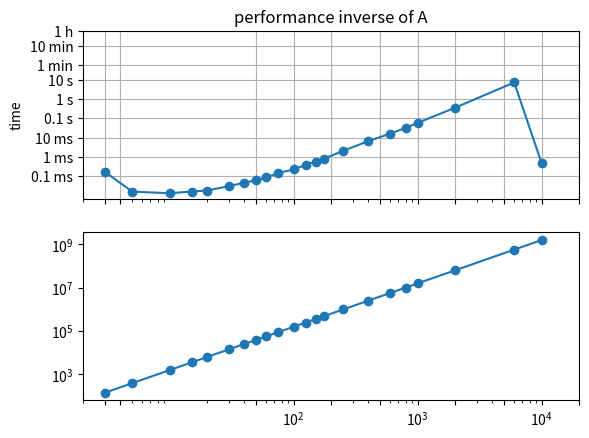

The matplotlib source for this figure: (Note: this script raises an exception after producing the figure.)
# -*- coding: utf-8 -*-
"""
Created on Wed Aug 12 12:48:17 2020

@author: MiguelB
"""

from numpy import double,linalg
from time import perf_counter
from matplotlib import pyplot as plt
from numpy import zeros, float32



def matriz_laplaciana(N, dtype=float32):
    A = zeros((N,N), dtype = dtype)
    
    for i in range(N):
        for j in range(N):
            if i==j:
                A[i,j] = 2
            if i + 1 == j:
                A[i,j] = -1
            if i - 1 == j:
                A[i,j] = -1
    return A 

Na = [3, 5, 10, 15, 20, 30, 40, 50, 60, 75, 100, 125, 150, 175, 250, 400, 600, 800, 1000, 2000, 6000, 10000]
      
N_corridas = 1

time = []



for i in range(N_corridas):
    memory = []    
    text = (f"caso1_double.txt")
    fid = open(text,"w")
    element = []

    for N in Na:
        print(f"N = {N}")
        
        A = matriz_laplaciana(N,double)
        
        t1 = perf_counter()
        C = linalg.inv(A)
        t2 = perf_counter()
        dt = t2 - t1
        mem = 2*(N**2)*8
        
        element.append(dt)
        memory.append(mem)
        print(f"time = {dt} s")
        print(f"memory = {mem} bytes")
        print(" ")
        fid.write(f"{N} {dt} {mem}\n")
    time.append(element)
            
    fid.close()

x = [3 , 4 , 50 , 100 , 200 , 500 , 1000 , 2000 , 5000 , 10000, 20000] 
xticks_txt = ["", "", "", "", "", "", "", "", "", "", ""]



y = [0.1e-3, 1e-3, 1e-2, 0.1, 1., 10., 60, 600, 3600]
yticks_txt = ["0.1 ms", "1 ms", "10 ms", "0.1 s", "1 s", "10 s", "1 min", "10 min", "1 h"] 


plt.figure()
plt.subplot(2, 1, 1)

for i in range(N_corridas):
    text = (f"caso1_double.txt")
    fid = open(text,"r")
    list_of_lists = []
    times = []
    for line in fid:
      stripped_line = line.strip()
      line_list = stripped_line.split()
      list_of_lists.append(line_list)
    fid.close()
    for fila in list_of_lists:
        times.append(float(fila[1]))
    plt.loglog(Na,times,"o-")


plt.xticks(x , [] , rotation = 45) 
plt.yticks(y, yticks_txt) 
plt.ylabel("time")
plt.title("performance inverse of A")
plt.grid(True)

xticks_txt1 = ["10", "20", "50", "100", "200", "500", "1000", "2000", "5000", "10000"]
y1 = [10**3, 10**4, 10**5, 10**6, 10**7, 10**8, 10**9, 10**10, 10**11]
yticks_txt1 = ["1 KB", "10 KB", "100 KB", "1 MB", "10 MB", "100 MB", "1 GB", "10 GB"]

plt.subplot(2, 1, 2)
plt.loglog(Na , memory , "-o")
plt.xticks(x, xticks_txt1, rotation = 45)
plt.yticks(y1, yticks_txt1)
plt.ylabel("memory")
plt.xlabel("matrix size")
plt.grid(True)

plt.axhline(y = 100000000000, xmin=0.001, xmax=0.99, color="black", ls="--")

plt.savefig("graphic_inv_caso_1_double.png" , bbox_inches = "tight")

plt.show()
